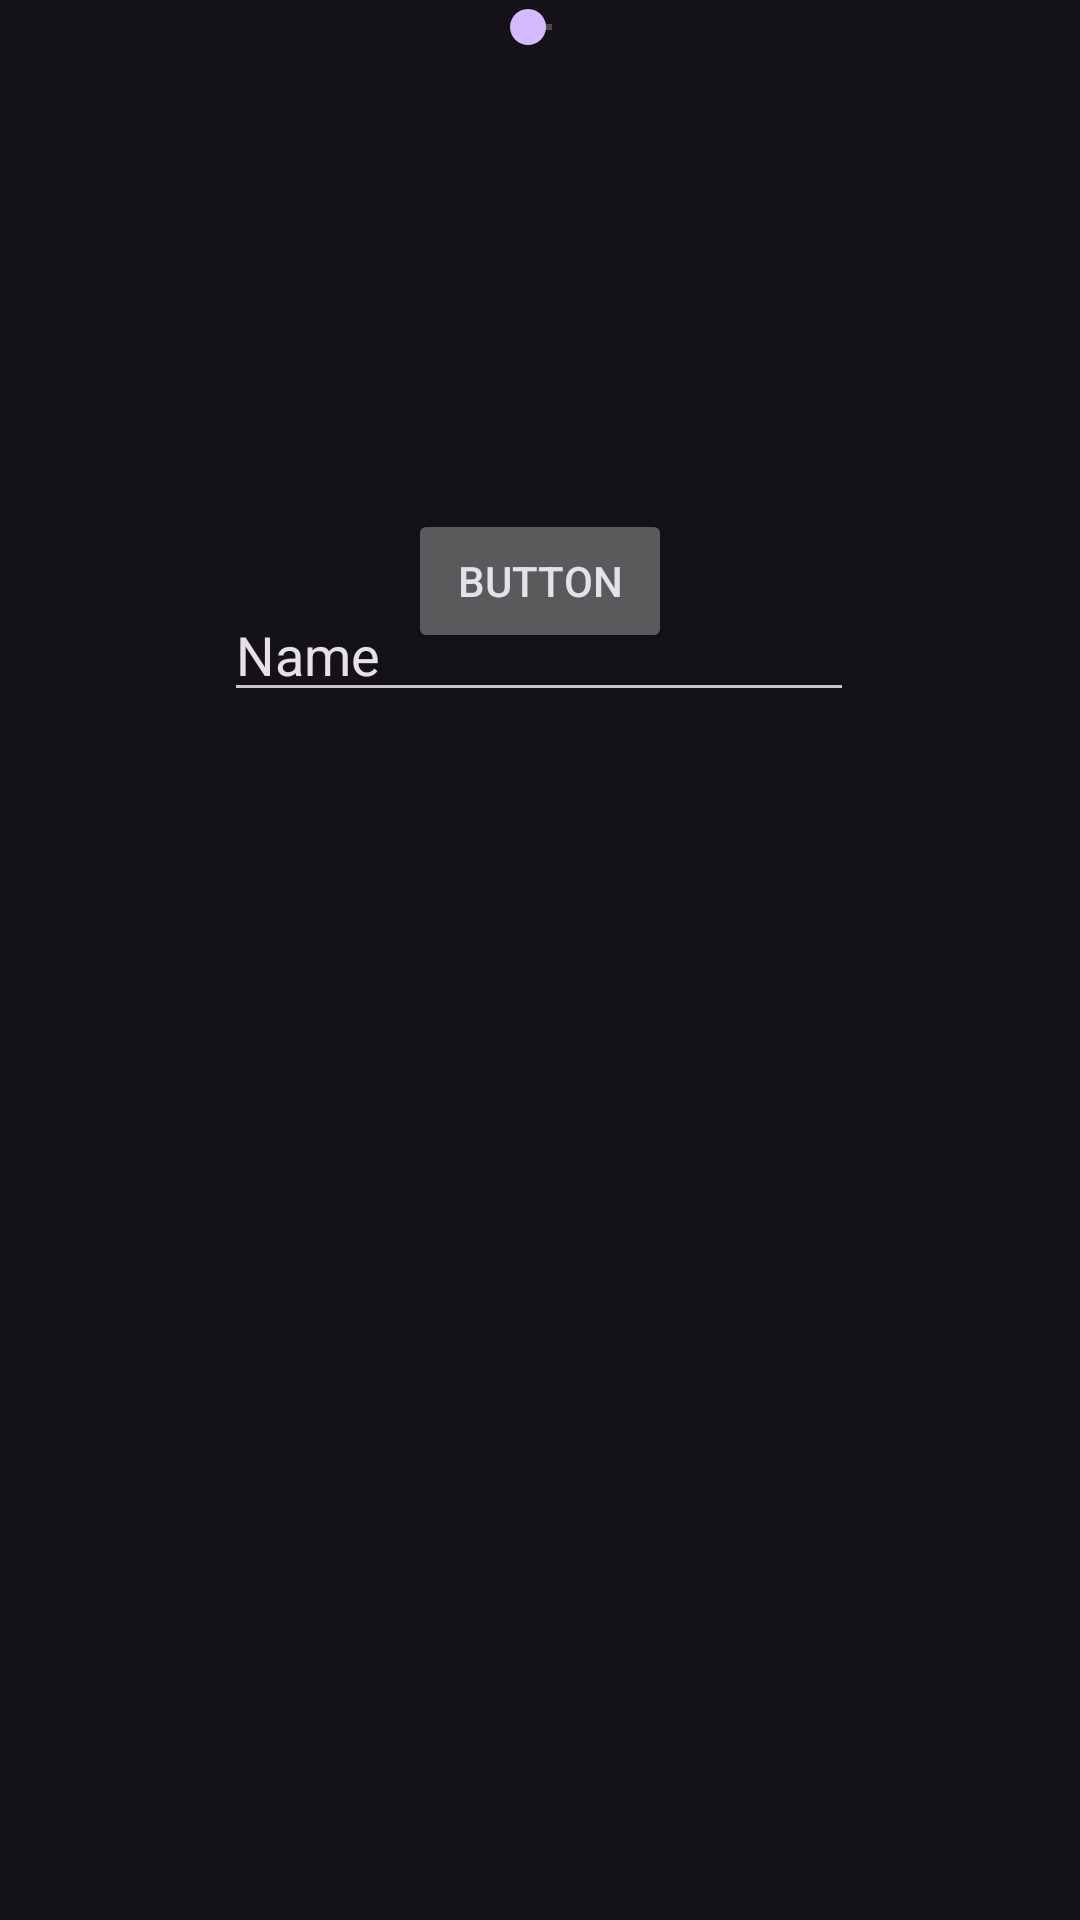

Android layout source for this screen:
<!-- AndroidManifest.xml: application theme Theme.MyAppKotlin -->
<!-- res/layout/tp7_fragment_config.xml -->
<?xml version="1.0" encoding="utf-8"?>
<androidx.constraintlayout.widget.ConstraintLayout xmlns:android="http://schemas.android.com/apk/res/android"
                                                   xmlns:app="http://schemas.android.com/apk/res-auto" xmlns:tools="http://schemas.android.com/tools" android:layout_width="match_parent"
                                                   android:layout_height="match_parent">
    <Button
            android:text="Button"
            android:layout_width="wrap_content"
            android:layout_height="wrap_content" android:id="@+id/config_button"
            app:layout_constraintEnd_toEndOf="parent" app:layout_constraintStart_toStartOf="parent"
            app:layout_constraintBottom_toBottomOf="parent"
            app:layout_constraintTop_toBottomOf="@+id/config_seekBar" app:layout_constraintVertical_bias="0.264"/>
    <EditText
            android:layout_width="wrap_content"
            android:layout_height="wrap_content"
            android:inputType="textPersonName"
            android:text="Name"
            android:ems="10"
            android:id="@+id/config_editText"
            app:layout_constraintEnd_toEndOf="parent" app:layout_constraintStart_toStartOf="parent"
            app:layout_constraintTop_toTopOf="parent" android:layout_marginTop="196dp"
            app:layout_constraintHorizontal_bias="0.497" app:layout_constraintBottom_toTopOf="@+id/config_seekBar"
            app:layout_constraintVertical_bias="0.0"/>
    <SeekBar
            android:layout_width="wrap_content"
            android:layout_height="wrap_content" android:id="@+id/config_seekBar" tools:layout_editor_absoluteY="366dp"
            app:layout_constraintEnd_toEndOf="parent" app:layout_constraintStart_toStartOf="parent"/>
</androidx.constraintlayout.widget.ConstraintLayout>
<!-- resources referenced by this layout -->
<resources>
  <style name="Theme.MyAppKotlin" parent="Theme.Material3.Dark">
          
          <item name="colorPrimary">#C2A2FA</item>
          <item name="colorPrimaryVariant">#9C7CD3</item>
          <item name="colorOnPrimary">#312547</item>
          
          <item name="colorSecondary">#D4BBFF</item>
          <item name="colorSecondaryVariant">#64B5F6</item>
          <item name="colorOnSecondary">@color/black</item>
          
          <item name="android:statusBarColor" tools:targetApi="l">?attr/colorPrimaryVariant</item>
          
  
      </style>
  <!-- not gathered from this repository: default colours our renderer supplied (Android Studio template values) -->
  <color name="black">#FF000000</color>
</resources>
